Run: headless pygame with SDL's dummy video driver; simulated clock (each Clock.tick advances the game by its frame time, no real sleeping); random seed 0; keys injected as events and as key.get_pressed() state; mouse plan: one left click at the window centre at the start of phase 2, then a move to the lower-right quarter at the start of phase 3.
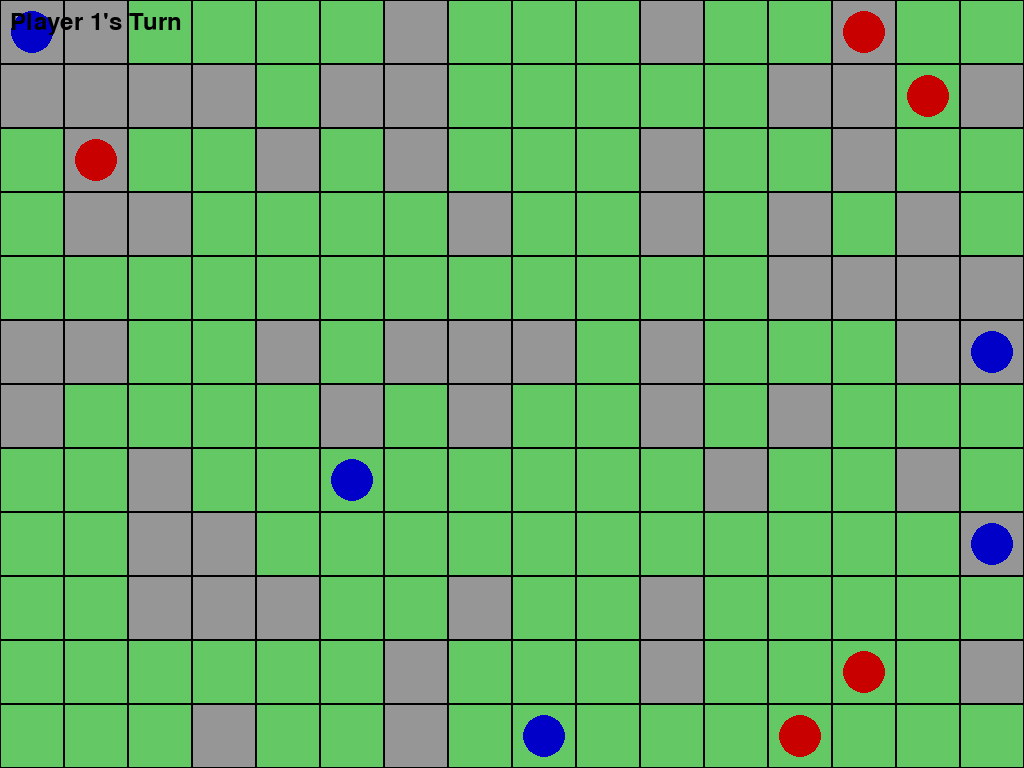
Frame 1 of 4 · flips 1–60 · no input
Frame 2 of 4 · flips 61–180 · clicked the window centre · tapped SPACE, RETURN · held RIGHT (→), D · screen unchanged from frame 1, image omitted
Frame 3 of 4 · flips 181–300 · moved the mouse to the lower-right quarter · held DOWN (↓), S · screen unchanged from frame 2, image omitted
Frame 4 of 4 · flips 301–420 · held LEFT (←), A, UP (↑), W · screen unchanged from frame 3, image omitted

The pygame program that drew these frames:

import pygame
import random

class Game:
    # Colors
    BLACK = (0, 0, 0)
    WHITE = (255, 255, 255)
    GRASS_COLOR = (100, 200, 100)
    ROAD_COLOR = (150, 150, 150)
    PLAYER1_COLOR = (200, 0, 0)  # Red
    PLAYER2_COLOR = (0, 0, 200)  # Blue
    SELECTED_COLOR = (255, 255, 0)
    MOVE_RANGE_COLOR = (100, 100, 255, 128)  # Semi-transparent blue

    def __init__(self):
        pygame.init()
        self.WINDOW_SIZE = (1024, 768)
        self.TILE_SIZE = 64
        self.GRID_SIZE = (16, 12)
        self.MOVEMENT_RANGE = 2

        self.screen = pygame.display.set_mode(self.WINDOW_SIZE)
        pygame.display.set_caption("Wargroove-like Game")

        self.game_map = [[0 for _ in range(self.GRID_SIZE[0])] for _ in range(self.GRID_SIZE[1])]
        self.units = {1: [], 2: []}
        self.selected_unit = None
        self.current_player = 1

        self.initialize_game()

    def initialize_game(self):
        for row in range(self.GRID_SIZE[1]):
            for col in range(self.GRID_SIZE[0]):
                if random.random() < 0.7:
                    self.game_map[row][col] = 0  # Grass
                else:
                    self.game_map[row][col] = 1  # Road

        for player in [1, 2]:
            for _ in range(5):
                unit_x = random.randint(0, self.GRID_SIZE[0] - 1)
                unit_y = random.randint(0, self.GRID_SIZE[1] - 1)
                self.units[player].append((unit_x, unit_y))

    def get_grid_pos(self, mouse_pos):
        return (mouse_pos[0] // self.TILE_SIZE, mouse_pos[1] // self.TILE_SIZE)

    def get_valid_moves(self, unit):
        valid_moves = []
        for dx in range(-self.MOVEMENT_RANGE, self.MOVEMENT_RANGE + 1):
            for dy in range(-self.MOVEMENT_RANGE, self.MOVEMENT_RANGE + 1):
                if abs(dx) + abs(dy) <= self.MOVEMENT_RANGE:
                    new_x, new_y = unit[0] + dx, unit[1] + dy
                    if 0 <= new_x < self.GRID_SIZE[0] and 0 <= new_y < self.GRID_SIZE[1]:
                        valid_moves.append((new_x, new_y))
        return valid_moves

    def switch_player(self):
        self.current_player = 3 - self.current_player  # Switch between 1 and 2

    def handle_events(self):
        for event in pygame.event.get():
            if event.type == pygame.QUIT:
                return False
            elif event.type == pygame.MOUSEBUTTONDOWN:
                if event.button == 1:  # Left mouse button
                    self.handle_mouse_click(event.pos)
        return True

    def handle_mouse_click(self, mouse_pos):
        grid_pos = self.get_grid_pos(mouse_pos)
        clicked_unit = next((unit for unit in self.units[self.current_player] if unit == grid_pos), None)
        
        if clicked_unit:
            self.selected_unit = clicked_unit
        elif self.selected_unit:
            valid_moves = self.get_valid_moves(self.selected_unit)
            if grid_pos in valid_moves:
                self.units[self.current_player].remove(self.selected_unit)
                self.units[self.current_player].append(grid_pos)
                self.switch_player()
            self.selected_unit = None

    def draw(self):
        self.screen.fill(self.WHITE)
        self.draw_map()
        self.draw_move_highlights()
        self.draw_units()
        self.draw_player_indicator()
        pygame.display.flip()

    def draw_map(self):
        for row in range(self.GRID_SIZE[1]):
            for col in range(self.GRID_SIZE[0]):
                tile = self.game_map[row][col]
                x = col * self.TILE_SIZE
                y = row * self.TILE_SIZE

                if tile == 0:
                    pygame.draw.rect(self.screen, self.GRASS_COLOR, (x, y, self.TILE_SIZE, self.TILE_SIZE))
                elif tile == 1:
                    pygame.draw.rect(self.screen, self.ROAD_COLOR, (x, y, self.TILE_SIZE, self.TILE_SIZE))

                pygame.draw.rect(self.screen, self.BLACK, (x, y, self.TILE_SIZE, self.TILE_SIZE), 1)

    def draw_move_highlights(self):
        if self.selected_unit:
            valid_moves = self.get_valid_moves(self.selected_unit)
            for move in valid_moves:
                x, y = move[0] * self.TILE_SIZE, move[1] * self.TILE_SIZE
                highlight_surface = pygame.Surface((self.TILE_SIZE, self.TILE_SIZE), pygame.SRCALPHA)
                highlight_surface.fill(self.MOVE_RANGE_COLOR)
                self.screen.blit(highlight_surface, (x, y))

    def draw_units(self):
        for player, player_units in self.units.items():
            for unit in player_units:
                x = unit[0] * self.TILE_SIZE
                y = unit[1] * self.TILE_SIZE
                color = self.PLAYER1_COLOR if player == 1 else self.PLAYER2_COLOR
                pygame.draw.circle(self.screen, color, (x + self.TILE_SIZE // 2, y + self.TILE_SIZE // 2), self.TILE_SIZE // 3)
                
                if unit == self.selected_unit:
                    pygame.draw.rect(self.screen, self.SELECTED_COLOR, (x, y, self.TILE_SIZE, self.TILE_SIZE), 3)

    def draw_player_indicator(self):
        font = pygame.font.Font(None, 36)
        text = font.render(f"Player {self.current_player}'s Turn", True, self.BLACK)
        self.screen.blit(text, (10, 10))

    def run(self):
        running = True
        while running:
            running = self.handle_events()
            self.draw()
        pygame.quit()

if __name__ == "__main__":
    game = Game()
    game.run()
